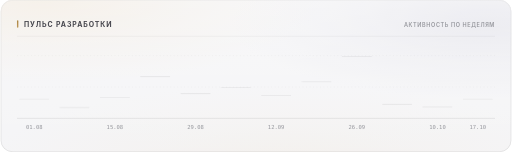
t = 0.00 s
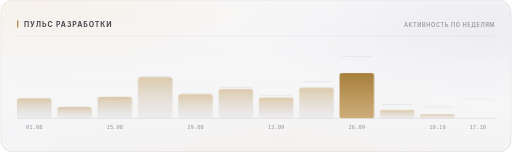
t = 0.42 s
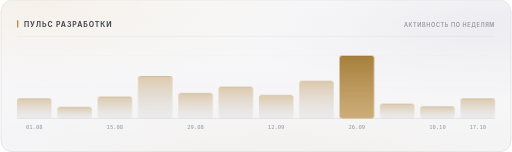
t = 1.79 s
t = 3.17 s: frame unchanged from t = 1.79 s, image omitted
t = 4.54 s: frame unchanged from t = 1.79 s, image omitted

The animated SVG that drew these frames (rendered in a browser with its animation timeline set to each time). Animation: 6 CSS @keyframes rules; one cycle of 5.92 s, repeats indefinitely.

<svg xmlns="http://www.w3.org/2000/svg" width="880" height="262" viewBox="0 0 880 262" role="img"><style>
  text { font-family: -apple-system, BlinkMacSystemFont, 'Segoe UI', 'Noto Sans', Helvetica, Arial, sans-serif; }
  .mono { font-family: ui-monospace, 'SF Mono', 'Cascadia Mono', 'DejaVu Sans Mono', Menlo, Consolas, monospace; font-variant-numeric: tabular-nums; }
  .caps { letter-spacing: .1em; text-transform: uppercase; }

  @keyframes sheen  { from { transform: translateX(-120%); } to { transform: translateX(260%); } }
  @keyframes rise   { from { opacity: 0; transform: translateY(6px); } to { opacity: 1; transform: none; } }
  @keyframes slide  { from { opacity: 0; transform: translateX(-8px); } to { opacity: 1; transform: none; } }
  @keyframes grow   { from { transform: scaleY(0); } to { transform: scaleY(1); } }
  @keyframes widen  { from { transform: scaleX(0); } to { transform: scaleX(1); } }
  @keyframes draw   { from { stroke-dashoffset: 200; } to { stroke-dashoffset: 0; } }

  .sheen { animation: sheen 5.5s cubic-bezier(.45,0,.2,1) infinite; }
  .rise  { animation: rise .5s cubic-bezier(.16,1,.3,1) both; }
  .slide { animation: slide .42s cubic-bezier(.16,1,.3,1) both; }
  .bar   { transform-box: fill-box; transform-origin: 50% 100%;
           animation: grow .62s cubic-bezier(.16,1,.3,1) both; }
  .fill  { transform-box: fill-box; transform-origin: 0% 50%;
           animation: widen .8s cubic-bezier(.16,1,.3,1) both; }
  /* The hidden start state lives in the keyframes, never in the static rule.
     A renderer that ignores CSS animations then falls back to the FINISHED
     state — a drawn line, visible text — instead of an empty panel. */
  .spark { stroke-dasharray: 200;
           animation: draw 1.1s cubic-bezier(.16,1,.3,1) both; }

  @media (prefers-reduced-motion: reduce) {
    .sheen { animation: none; opacity: 0; }
    .rise, .slide, .bar, .fill, .spark { animation: none; opacity: 1; transform: none;
                                         stroke-dashoffset: 0; }
  }</style><defs><filter id="grain5" x="0" y="0" width="100%" height="100%">
    <feTurbulence type="fractalNoise" baseFrequency="0.85" numOctaves="3" stitchTiles="stitch"/>
    <feColorMatrix type="saturate" values="0"/>
  </filter><linearGradient id="accent1" x1="0" y1="0" x2="1" y2="1">
       <stop offset="0%" stop-color="#a67f3b"/>
       <stop offset="100%" stop-color="#c8a56c"/>
     </linearGradient><radialGradient id="aurora6" cx="0.08" cy="0" r="0.55">
            <stop offset="0%" stop-color="#e7c99a" stop-opacity="0.28"/>
            <stop offset="55%" stop-color="#e7c99a" stop-opacity="0.098"/>
            <stop offset="100%" stop-color="#e7c99a" stop-opacity="0"/>
          </radialGradient><radialGradient id="aurora7" cx="0.95" cy="0.15" r="0.5">
            <stop offset="0%" stop-color="#ccccdb" stop-opacity="0.45"/>
            <stop offset="55%" stop-color="#ccccdb" stop-opacity="0.1575"/>
            <stop offset="100%" stop-color="#ccccdb" stop-opacity="0"/>
          </radialGradient><radialGradient id="aurora8" cx="0.55" cy="1.15" r="0.6">
            <stop offset="0%" stop-color="#ead4b3" stop-opacity="0.2"/>
            <stop offset="55%" stop-color="#ead4b3" stop-opacity="0.06999999999999999"/>
            <stop offset="100%" stop-color="#ead4b3" stop-opacity="0"/>
          </radialGradient><linearGradient id="glass2" x1="0" y1="0" x2="0" y2="1">
    <stop offset="0%" stop-color="#ffffff" stop-opacity="0.42"/>
    <stop offset="100%" stop-color="#ffffff" stop-opacity="0.16000000000000003"/>
  </linearGradient><linearGradient id="rim3" x1="0" y1="0" x2="0" y2="1">
    <stop offset="0%" stop-color="#ffffff" stop-opacity="0.7"/>
    <stop offset="100%" stop-color="#ffffff" stop-opacity="0.15"/>
  </linearGradient><linearGradient id="spec4" x1="0" y1="0" x2="1" y2="0">
    <stop offset="0%" stop-color="#ffffff" stop-opacity="0"/>
    <stop offset="35%" stop-color="#ffffff" stop-opacity="0.7200000000000001"/>
    <stop offset="70%" stop-color="#ffffff" stop-opacity="0.252"/>
    <stop offset="100%" stop-color="#ffffff" stop-opacity="0"/>
  </linearGradient><linearGradient id="barfill9" x1="0" y1="0" x2="0" y2="1">
         <stop offset="0%" stop-color="#c8a56c" stop-opacity="0.55"/>
         <stop offset="100%" stop-color="#cdcdd4" stop-opacity="0.22"/>
       </linearGradient><linearGradient id="barfill10" x1="0" y1="0" x2="0" y2="1">
         <stop offset="0%" stop-color="#c8a56c" stop-opacity="0.55"/>
         <stop offset="100%" stop-color="#cdcdd4" stop-opacity="0.22"/>
       </linearGradient><linearGradient id="barfill11" x1="0" y1="0" x2="0" y2="1">
         <stop offset="0%" stop-color="#c8a56c" stop-opacity="0.55"/>
         <stop offset="100%" stop-color="#cdcdd4" stop-opacity="0.22"/>
       </linearGradient><linearGradient id="barfill12" x1="0" y1="0" x2="0" y2="1">
         <stop offset="0%" stop-color="#c8a56c" stop-opacity="0.55"/>
         <stop offset="100%" stop-color="#cdcdd4" stop-opacity="0.22"/>
       </linearGradient><linearGradient id="barfill13" x1="0" y1="0" x2="0" y2="1">
         <stop offset="0%" stop-color="#c8a56c" stop-opacity="0.55"/>
         <stop offset="100%" stop-color="#cdcdd4" stop-opacity="0.22"/>
       </linearGradient><linearGradient id="barfill14" x1="0" y1="0" x2="0" y2="1">
         <stop offset="0%" stop-color="#c8a56c" stop-opacity="0.55"/>
         <stop offset="100%" stop-color="#cdcdd4" stop-opacity="0.22"/>
       </linearGradient><linearGradient id="barfill15" x1="0" y1="0" x2="0" y2="1">
         <stop offset="0%" stop-color="#c8a56c" stop-opacity="0.55"/>
         <stop offset="100%" stop-color="#cdcdd4" stop-opacity="0.22"/>
       </linearGradient><linearGradient id="barfill16" x1="0" y1="0" x2="0" y2="1">
         <stop offset="0%" stop-color="#c8a56c" stop-opacity="0.55"/>
         <stop offset="100%" stop-color="#cdcdd4" stop-opacity="0.22"/>
       </linearGradient><linearGradient id="barfill17" x1="0" y1="0" x2="0" y2="1">
         <stop offset="0%" stop-color="#a67f3b" stop-opacity="1"/>
         <stop offset="100%" stop-color="#c8a56c" stop-opacity="0.9"/>
       </linearGradient><linearGradient id="barfill18" x1="0" y1="0" x2="0" y2="1">
         <stop offset="0%" stop-color="#c8a56c" stop-opacity="0.55"/>
         <stop offset="100%" stop-color="#cdcdd4" stop-opacity="0.22"/>
       </linearGradient><linearGradient id="barfill19" x1="0" y1="0" x2="0" y2="1">
         <stop offset="0%" stop-color="#c8a56c" stop-opacity="0.55"/>
         <stop offset="100%" stop-color="#cdcdd4" stop-opacity="0.22"/>
       </linearGradient><linearGradient id="barfill20" x1="0" y1="0" x2="0" y2="1">
         <stop offset="0%" stop-color="#c8a56c" stop-opacity="0.55"/>
         <stop offset="100%" stop-color="#cdcdd4" stop-opacity="0.22"/>
       </linearGradient></defs><rect width="880" height="262" rx="20" fill="#f3f3f5"/><rect width="880" height="262" rx="20" fill="url(#aurora6)"/><rect width="880" height="262" rx="20" fill="url(#aurora7)"/><rect width="880" height="262" rx="20" fill="url(#aurora8)"/><rect width="880" height="262" rx="20" fill="url(#glass2)"/><rect width="880" height="262" rx="20" filter="url(#grain5)" opacity="0.06" style="mix-blend-mode:overlay"/><rect x=".5" y=".5" width="879" height="261" rx="19.5" fill="none" stroke="rgba(10,10,12,0.14)"/><rect x=".5" y=".5" width="879" height="261" rx="19.5" fill="none" stroke="url(#rim3)"/><path d="M20 1 H860" stroke="url(#spec4)" stroke-width="1.2" fill="none"/><rect x="28" y="35" width="2.5" height="13" rx="1.25" fill="url(#accent1)"/><text x="40" y="46" font-size="12" font-weight="700" fill="#47474e" letter-spacing="0.13em">ПУЛЬС РАЗРАБОТКИ</text><text x="852" y="46" font-size="9.5" font-weight="600" fill="#97989e" text-anchor="end" letter-spacing="0.11em">АКТИВНОСТЬ ПО НЕДЕЛЯМ</text><path d="M28 62.5 H852" stroke="rgba(10,10,12,0.07)" stroke-width="1"/><path d="M28 150.0 H852" stroke="rgba(10,10,12,0.06)" stroke-width="1" stroke-dasharray="2 4"/><path d="M28 96.0 H852" stroke="rgba(10,10,12,0.06)" stroke-width="1" stroke-dasharray="2 4"/><path d="M28 204 H852" stroke="rgba(10,10,12,0.14)" stroke-width="1"/><rect class="bar" x="28.0" y="169.6" width="59.5" height="34.4" rx="4" fill="url(#barfill9)" opacity="1" style="animation-delay:0s"/><path d="M32.0 170.6 H83.5" stroke="rgba(10,10,12,0.11000000000000001)" stroke-width="1"/><text x="57.75" y="222" font-size="9.5" font-weight="400" fill="#97989e" text-anchor="middle" class="mono">01.08</text><rect class="bar" x="97.5" y="184.4" width="59.5" height="19.6" rx="4" fill="url(#barfill10)" opacity="1" style="animation-delay:0.038s"/><path d="M101.5 185.4 H153.0" stroke="rgba(10,10,12,0.11000000000000001)" stroke-width="1"/><rect class="bar" x="167.0" y="166.6" width="59.5" height="37.4" rx="4" fill="url(#barfill11)" opacity="1" style="animation-delay:0.076s"/><path d="M171.0 167.6 H222.5" stroke="rgba(10,10,12,0.11000000000000001)" stroke-width="1"/><text x="196.75" y="222" font-size="9.5" font-weight="400" fill="#97989e" text-anchor="middle" class="mono">15.08</text><rect class="bar" x="236.5" y="131.1" width="59.5" height="72.9" rx="4" fill="url(#barfill12)" opacity="1" style="animation-delay:0.114s"/><path d="M240.5 132.1 H292.0" stroke="rgba(10,10,12,0.11000000000000001)" stroke-width="1"/><rect class="bar" x="306.0" y="160.4" width="59.5" height="43.6" rx="4" fill="url(#barfill13)" opacity="1" style="animation-delay:0.152s"/><path d="M310.0 161.4 H361.5" stroke="rgba(10,10,12,0.11000000000000001)" stroke-width="1"/><text x="335.75" y="222" font-size="9.5" font-weight="400" fill="#97989e" text-anchor="middle" class="mono">29.08</text><rect class="bar" x="375.5" y="149.6" width="59.5" height="54.4" rx="4" fill="url(#barfill14)" opacity="1" style="animation-delay:0.19s"/><path d="M379.5 150.6 H431.0" stroke="rgba(10,10,12,0.11000000000000001)" stroke-width="1"/><rect class="bar" x="445.0" y="163.7" width="59.5" height="40.3" rx="4" fill="url(#barfill15)" opacity="1" style="animation-delay:0.228s"/><path d="M449.0 164.7 H500.5" stroke="rgba(10,10,12,0.11000000000000001)" stroke-width="1"/><text x="474.75" y="222" font-size="9.5" font-weight="400" fill="#97989e" text-anchor="middle" class="mono">12.09</text><rect class="bar" x="514.5" y="139.6" width="59.5" height="64.4" rx="4" fill="url(#barfill16)" opacity="1" style="animation-delay:0.266s"/><path d="M518.5 140.6 H570.0" stroke="rgba(10,10,12,0.11000000000000001)" stroke-width="1"/><rect class="bar" x="584.0" y="96.0" width="59.5" height="108.0" rx="4" fill="url(#barfill17)" opacity="1" style="animation-delay:0.304s"/><path d="M588.0 97.0 H639.5" stroke="rgba(10,10,12,0.11000000000000001)" stroke-width="1"/><text x="613.75" y="222" font-size="9.5" font-weight="400" fill="#97989e" text-anchor="middle" class="mono">26.09</text><rect class="bar" x="653.5" y="178.8" width="59.5" height="25.2" rx="4" fill="url(#barfill18)" opacity="1" style="animation-delay:0.342s"/><path d="M657.5 179.8 H709.0" stroke="rgba(10,10,12,0.11000000000000001)" stroke-width="1"/><rect class="bar" x="723.0" y="183.3" width="59.5" height="20.7" rx="4" fill="url(#barfill19)" opacity="1" style="animation-delay:0.38s"/><path d="M727.0 184.3 H778.5" stroke="rgba(10,10,12,0.11000000000000001)" stroke-width="1"/><text x="752.75" y="222" font-size="9.5" font-weight="400" fill="#97989e" text-anchor="middle" class="mono">10.10</text><rect class="bar" x="792.5" y="169.6" width="59.5" height="34.4" rx="4" fill="url(#barfill20)" opacity="1" style="animation-delay:0.418s"/><path d="M796.5 170.6 H848.0" stroke="rgba(10,10,12,0.11000000000000001)" stroke-width="1"/><text x="822.25" y="222" font-size="9.5" font-weight="400" fill="#97989e" text-anchor="middle" class="mono">17.10</text></svg>
